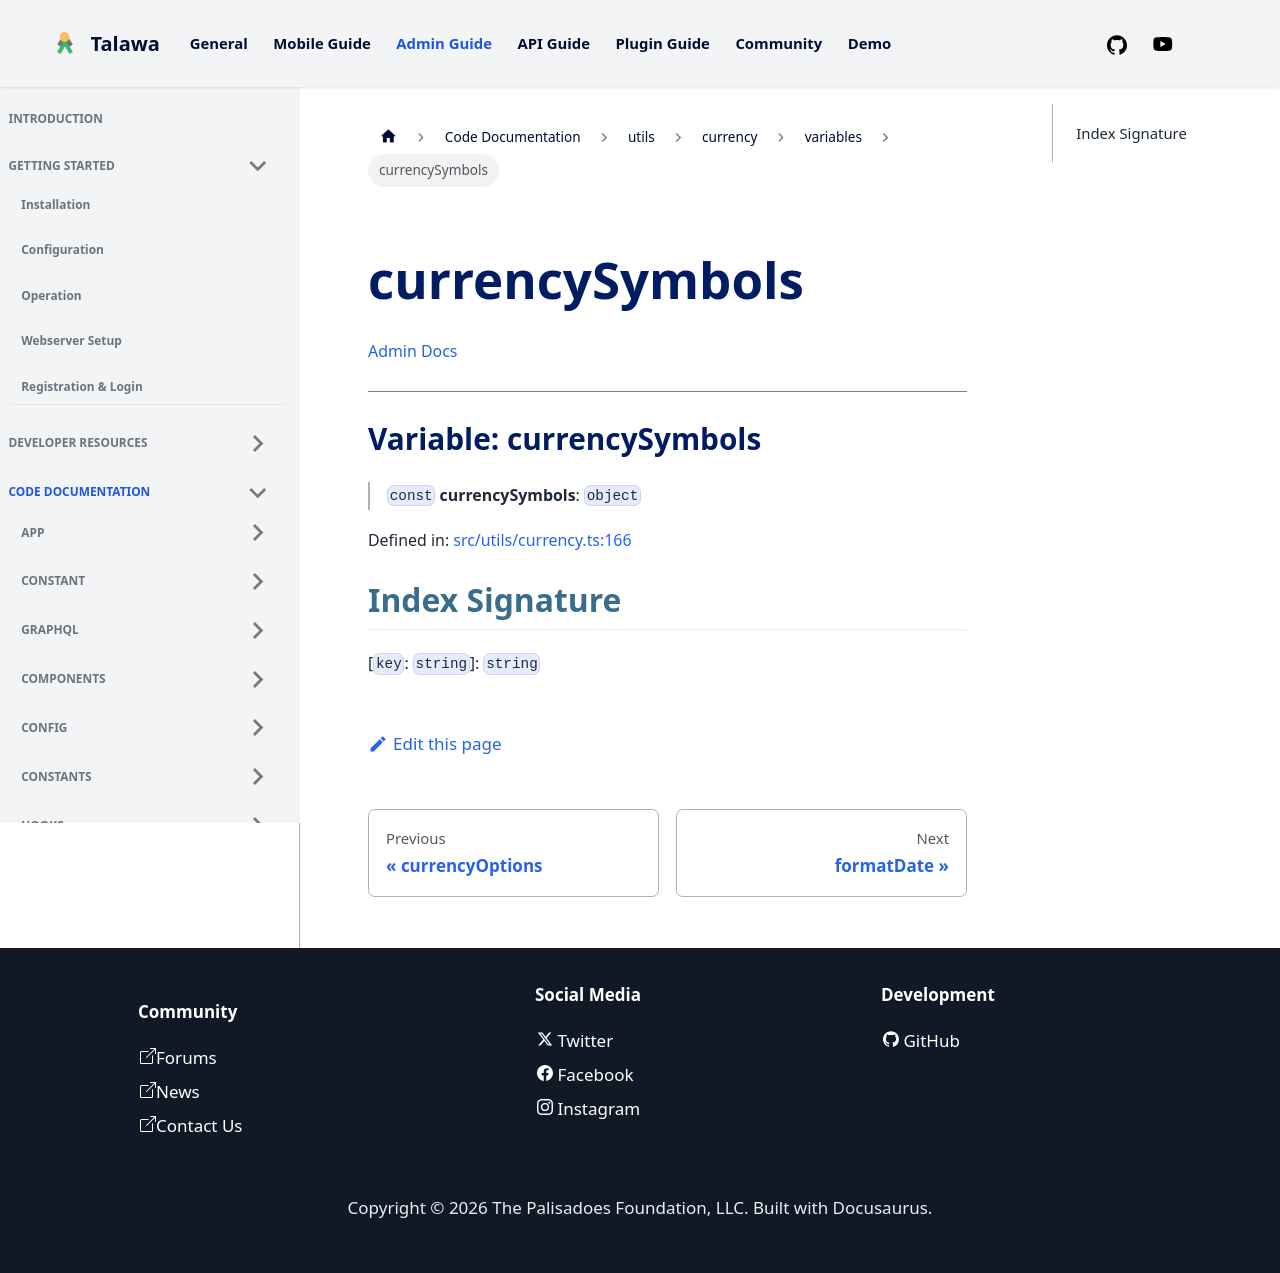

repository: PalisadoesFoundation/talawa-admin · page: docs/auto-docs/utils/currency/variables/currencySymbols/index.html · generator: docusaurus

[Admin Docs](/)

***

# Variable: currencySymbols

> `const` **currencySymbols**: `object`

Defined in: [src/utils/currency.ts:166](https://github.com/PalisadoesFoundation/talawa-admin/blob/main/src/utils/currency.ts#L166)

## Index Signature

\[`key`: `string`\]: `string`
